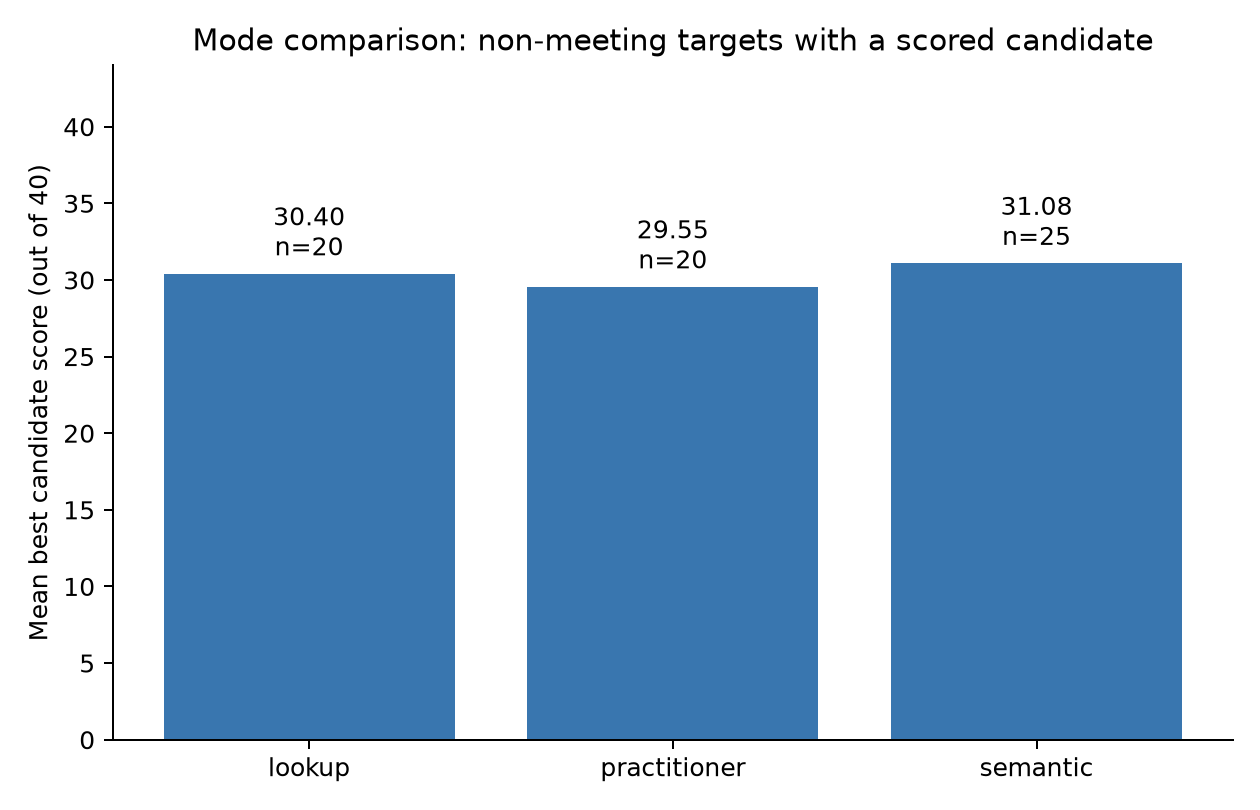

Data behind this chart, as committed beside it:
corpus, target_id, document_id, symbol, is_meeting, stratum, mode, eligible, status, error, candidate_count, graded_count, grounded_count, audit_clear_count, mean_candidate_score, best_score, best_faithfulness, best_quality, best_audit_status, best_question, best_answer, audit_clear_best_score, generation_skip_reason
un, 2011/a/res/65/212#13, 2011/a/res/65/212, A/RES/65/212, False, resolution, lookup, True, no_candidates, , 0, 0, 0, 0, , , , , , , , , disqualified concern and encouragement l…
un, 2011/a/res/65/212#13, 2011/a/res/65/212, A/RES/65/212, False, resolution, practitioner, True, no_candidates, , 0, 0, 0, 0, , , , , , , , , No qualifying norm or concrete finding
un, 2011/a/res/65/212#13, 2011/a/res/65/212, A/RES/65/212, False, resolution, semantic, True, completed, , 3, 3, 3, 0, 28, 29, 13, 16, blocking, What kind of immigration programmes coul…, immigration programmes, adopted by some …, , 
un, 2006/a/res/61/183#3, 2006/a/res/61/183, A/RES/61/183, False, resolution, lookup, True, completed, , 2, 2, 2, 0, 26.5, 27, 15, 12, blocking, Which convention against corruption did …, the United Nations Convention against Co…, , 
un, 2006/a/res/61/183#3, 2006/a/res/61/183, A/RES/61/183, False, resolution, practitioner, True, no_candidates, , 0, 0, 0, 0, , , , , , , , , No qualifying norm-state content
un, 2006/a/res/61/183#3, 2006/a/res/61/183, A/RES/61/183, False, resolution, semantic, True, no_candidates, , 0, 0, 0, 0, , , , , , , , , generic exhortations and recurring drug-…
un, 2013/a/res/67/199#12, 2013/a/res/67/199, A/RES/67/199, False, resolution, lookup, True, no_candidates, , 0, 0, 0, 0, , , , , , , , , non-operative recurring boilerplate
un, 2013/a/res/67/199#12, 2013/a/res/67/199, A/RES/67/199, False, resolution, practitioner, True, no_candidates, , 0, 0, 0, 0, , , , , , , , , No qualifying consequential content
un, 2013/a/res/67/199#12, 2013/a/res/67/199, A/RES/67/199, False, resolution, semantic, True, completed, , 2, 2, 2, 0, 25.5, 27, 13, 14, blocking, How did sovereign debt crises affect emp…, sovereign debt crises tend to be costly …, , 
un, 2011/a/res/65/263#2, 2011/a/res/65/263, A/RES/65/263, False, resolution, lookup, True, no_candidates, , 0, 0, 0, 0, , , , , , , , , preambular and recurring material only
un, 2011/a/res/65/263#2, 2011/a/res/65/263, A/RES/65/263, False, resolution, practitioner, True, no_candidates, , 0, 0, 0, 0, , , , , , , , , No qualifying operative norm or concrete…
un, 2011/a/res/65/263#2, 2011/a/res/65/263, A/RES/65/263, False, resolution, semantic, True, no_candidates, , 0, 0, 0, 0, , , , , , , , , recurring preambular boilerplate
un, 2013/a/res/68/143#7, 2013/a/res/68/143, A/RES/68/143, False, resolution, lookup, True, completed, , 1, 1, 1, 1, 33, 33, 15, 18, minor_issues, Under the 2013 General Assembly resoluti…, should they be unable to register refuge…, 33, 
un, 2013/a/res/68/143#7, 2013/a/res/68/143, A/RES/68/143, False, resolution, practitioner, True, completed, , 1, 1, 1, 0, 29, 29, 14, 15, blocking, In 2013, what registration duty applied …, the responsibility of States to register…, , 
un, 2013/a/res/68/143#7, 2013/a/res/68/143, A/RES/68/143, False, resolution, semantic, True, completed, , 3, 3, 3, 2, 29, 31, 13, 18, minor_issues, When African States could not register r…, to help States to conduct this procedure…, 31, 
un, 2014/a/res/68/254#2, 2014/a/res/68/254, A/RES/68/254, False, resolution, lookup, True, completed, , 2, 2, 2, 2, 31, 31, 13, 18, minor_issues, By when was the Secretary-General to sub…, at its sixty-ninth session, 31, 
un, 2014/a/res/68/254#2, 2014/a/res/68/254, A/RES/68/254, False, resolution, practitioner, True, completed, , 2, 2, 2, 1, 31.5, 33, 14, 19, clear, In 2013, which experts were to be includ…, experts familiar with internal labour di…, 33, 
un, 2014/a/res/68/254#2, 2014/a/res/68/254, A/RES/68/254, False, resolution, semantic, True, completed, , 1, 1, 1, 0, 29, 29, 13, 16, review, What review process was sought for the U…, requests the Secretary-General to submit…, , 
un, 2001/a/res/55/114#5, 2001/a/res/55/114, A/RES/55/114, False, resolution, lookup, True, completed, , 3, 3, 3, 1, 27.33, 30, 13, 17, minor_issues, What restriction on capital punishment d…, capital punishment will not be imposed f…, 30, 
un, 2001/a/res/55/114#5, 2001/a/res/55/114, A/RES/55/114, False, resolution, practitioner, True, completed, , 3, 3, 3, 0, 28.67, 30, 13, 17, review, In 2000, what limitation on capital puni…, capital punishment will not be imposed f…, , 
un, 2001/a/res/55/114#5, 2001/a/res/55/114, A/RES/55/114, False, resolution, semantic, True, completed, , 3, 3, 3, 3, 29.33, 30, 14, 16, minor_issues, What justice response addressed suspicio…, To accelerate the process of the investi…, 30, 
un, 2007/a/res/62/137#12, 2007/a/res/62/137, A/RES/62/137, False, resolution, lookup, True, completed, , 1, 1, 1, 0, 25, 25, 13, 12, blocking, Which 2008 development-financing event d…, the Follow-up International Conference o…, , 
un, 2007/a/res/62/137#12, 2007/a/res/62/137, A/RES/62/137, False, resolution, practitioner, True, completed, , 2, 2, 2, 0, 29, 30, 14, 16, blocking, For the 2007 Bali meetings on climate ch…, gender perspectives, , 
un, 2007/a/res/62/137#12, 2007/a/res/62/137, A/RES/62/137, False, resolution, semantic, True, completed, , 1, 1, 1, 0, 30, 30, 13, 17, blocking, How were gender concerns to shape prepar…, to give attention to gender perspectives…, , 
un, 2005/a/res/60/226#3, 2005/a/res/60/226, A/RES/60/226, False, resolution, lookup, True, completed, , 3, 3, 3, 3, 30, 31, 15, 16, minor_issues, Which body was to assist the Secretary-G…, a group of governmental experts, 31, 
un, 2005/a/res/60/226#3, 2005/a/res/60/226, A/RES/60/226, False, resolution, practitioner, True, completed, , 3, 3, 3, 3, 31, 33, 14, 19, clear, In 2006, what report were governmental e…, a report on the continuing operation of …, 33, 
un, 2005/a/res/60/226#3, 2005/a/res/60/226, A/RES/60/226, False, resolution, semantic, True, completed, , 2, 2, 2, 1, 30.5, 34, 14, 20, clear, How did the General Assembly arrange a f…, Requests the Secretary-General, with the…, 34, 
un, 2013/a/res/68/18#1, 2013/a/res/68/18, A/RES/68/18, False, resolution, lookup, True, completed, , 3, 3, 3, 2, 30.67, 32, 12, 20, clear, How long was Equatorial Guinea's excepti…, an additional preparatory period of six …, 32, 
un, 2013/a/res/68/18#1, 2013/a/res/68/18, A/RES/68/18, False, resolution, practitioner, True, completed, , 2, 2, 2, 2, 31, 31, 14, 17, minor_issues, In 2013, how long was Equatorial Guinea'…, six months, 31, 
un, 2013/a/res/68/18#1, 2013/a/res/68/18, A/RES/68/18, False, resolution, semantic, True, completed, , 3, 3, 3, 0, 31.33, 32, 13, 19, review, How did the General Assembly tailor Vanu…, decides to provide Vanuatu, on an except…, , 
un, 2001/s/res/1376_2001_#2, 2001/s/res/1376_2001_, S/RES/1376(2001), False, resolution, lookup, True, completed, , 2, 2, 2, 0, 28, 28, 15, 13, blocking, What did the Security Council call on th…, to work together for the success of the …, , 
un, 2001/s/res/1376_2001_#2, 2001/s/res/1376_2001_, S/RES/1376(2001), False, resolution, practitioner, True, completed, , 1, 1, 1, 0, 24, 24, 13, 11, blocking, In November 2001, could the Democratic R…, should not be exploited to finance the c…, , 
un, 2001/s/res/1376_2001_#2, 2001/s/res/1376_2001_, S/RES/1376(2001), False, resolution, semantic, True, completed, , 2, 2, 2, 1, 29.5, 32, 13, 19, minor_issues, Why was international economic assistanc…, progress in the peace process and the ec…, 32, 
un, 2008/s/res/1806_2008_#8, 2008/s/res/1806_2008_, S/RES/1806(2008), False, resolution, lookup, True, completed, , 3, 3, 3, 3, 30.33, 32, 14, 18, minor_issues, What was the Secretary-General to includ…, further recommendations concerning UNAMA…, 32, 
un, 2008/s/res/1806_2008_#8, 2008/s/res/1806_2008_, S/RES/1806(2008), False, resolution, practitioner, True, completed, , 2, 2, 2, 0, 28, 28, 15, 13, blocking, Where and when did France offer to host …, in Paris in June 2008, , 
un, 2008/s/res/1806_2008_#8, 2008/s/res/1806_2008_, S/RES/1806(2008), False, resolution, semantic, True, completed, , 3, 3, 3, 2, 30.67, 33, 13, 20, clear, How was the planned Paris conference on …, requests the Secretary-General to report…, 33, 
un, 2003/s/res/1466_2003_#3, 2003/s/res/1466_2003_, S/RES/1466(2003), False, resolution, lookup, True, completed, , 3, 3, 3, 3, 30.67, 32, 14, 18, minor_issues, What access did the Security Council dem…, full freedom of movement, 32, 
un, 2003/s/res/1466_2003_#3, 2003/s/res/1466_2003_, S/RES/1466(2003), False, resolution, practitioner, True, completed, , 3, 3, 3, 3, 29, 30, 14, 16, minor_issues, What level of movement access did Ethiop…, full freedom of movement, 30, 
un, 2003/s/res/1466_2003_#3, 2003/s/res/1466_2003_, S/RES/1466(2003), False, resolution, semantic, True, completed, , 3, 3, 3, 3, 28.67, 31, 13, 18, minor_issues, How was UNMEE's costly air access betwee…, establishing a direct high-altitude flig…, 31, 
un, 2008/s/res/1845_2008_#3, 2008/s/res/1845_2008_, S/RES/1845(2008), False, resolution, lookup, True, no_candidates, , 0, 0, 0, 0, , , , , , , , , preambular and non-operative content
un, 2008/s/res/1845_2008_#3, 2008/s/res/1845_2008_, S/RES/1845(2008), False, resolution, practitioner, True, completed, , 1, 1, 1, 0, 29, 29, 15, 14, blocking, According to the EU Foreign Ministers' a…, as long as necessary, , 
un, 2008/s/res/1845_2008_#3, 2008/s/res/1845_2008_, S/RES/1845(2008), False, resolution, semantic, True, completed, , 1, 1, 1, 0, 32, 32, 13, 19, review, What purpose did EU ministerial conclusi…, the EU would retain a military presence …, , 
un, 2004/s/res/1565_2004_#11, 2004/s/res/1565_2004_, S/RES/1565(2004), False, resolution, lookup, True, completed, , 3, 3, 3, 0, 30, 33, 15, 18, blocking, Where did the 2004 Security Council reso…, all ports, airports, airfields, military…, , 
un, 2004/s/res/1565_2004_#11, 2004/s/res/1565_2004_, S/RES/1565(2004), False, resolution, practitioner, True, completed, , 3, 3, 3, 2, 27.67, 29, 13, 16, minor_issues, What action was required of regional Gov…, take without delay all necessary steps t…, 29, 
un, 2004/s/res/1565_2004_#11, 2004/s/res/1565_2004_, S/RES/1565(2004), False, resolution, semantic, True, completed, , 2, 2, 2, 2, 33, 34, 14, 20, minor_issues, How were parties expected to enable MONU…, Demands that all parties cooperate fully…, 34, 
un, 2002/a/res/56/188#8, 2002/a/res/56/188, A/RES/56/188, False, resolution, lookup, True, no_candidates, , 0, 0, 0, 0, , , , , , , , , recurring boilerplate
un, 2002/a/res/56/188#8, 2002/a/res/56/188, A/RES/56/188, False, resolution, practitioner, True, no_candidates, , 0, 0, 0, 0, , , , , , , , , recurring boilerplate
un, 2002/a/res/56/188#8, 2002/a/res/56/188, A/RES/56/188, False, resolution, semantic, True, completed, , 3, 3, 3, 0, 26.67, 29, 13, 16, blocking, How did the General Assembly address wom…, Urges States to design and revise laws t…, , 
un, 2005/a/res/60/47#0, 2005/a/res/60/47, A/RES/60/47, False, resolution, lookup, True, no_candidates, , 0, 0, 0, 0, , , , , , , , , preambular and recurring boilerplate
un, 2005/a/res/60/47#0, 2005/a/res/60/47, A/RES/60/47, False, resolution, practitioner, True, no_candidates, , 0, 0, 0, 0, , , , , , , , , Only preambular recitals are included in…
un, 2005/a/res/60/47#0, 2005/a/res/60/47, A/RES/60/47, False, resolution, semantic, True, no_candidates, , 0, 0, 0, 0, , , , , , , , , only recurring preambular recitals and a…
un, 2011/s/res/1988_2011_#19, 2011/s/res/1988_2011_, S/RES/1988(2011), False, resolution, lookup, True, completed, , 3, 3, 3, 2, 29.33, 32, 13, 19, repair, What did the Committee have to make avai…, narrative summaries of reasons for listi…, 29, 
un, 2011/s/res/1988_2011_#19, 2011/s/res/1988_2011_, S/RES/1988(2011), False, resolution, practitioner, True, completed, , 3, 3, 3, 1, 26.33, 29, 13, 16, minor_issues, What reports did the Taliban sanctions C…, the reports presented by the Monitoring …, 29, 
un, 2011/s/res/1988_2011_#19, 2011/s/res/1988_2011_, S/RES/1988(2011), False, resolution, semantic, True, completed, , 3, 3, 3, 3, 31.67, 32, 13, 19, clear, How was the reasoning behind Afghanistan…, To make accessible on the Committee's we…, 32, 
un, 2004/a/res/59/61#0, 2004/a/res/59/61, A/RES/59/61, False, resolution, lookup, True, no_candidates, , 0, 0, 0, 0, , , , , , , , , recurring preambular boilerplate
un, 2004/a/res/59/61#0, 2004/a/res/59/61, A/RES/59/61, False, resolution, practitioner, True, no_candidates, , 0, 0, 0, 0, , , , , , , , , no qualifying operative content
un, 2004/a/res/59/61#0, 2004/a/res/59/61, A/RES/59/61, False, resolution, semantic, True, no_candidates, , 0, 0, 0, 0, , , , , , , , , recurring boilerplate
un, 2013/a/res/67/145#7, 2013/a/res/67/145, A/RES/67/145, False, resolution, lookup, True, no_candidates, , 0, 0, 0, 0, , , , , , , , , non-operative preambular text
un, 2013/a/res/67/145#7, 2013/a/res/67/145, A/RES/67/145, False, resolution, practitioner, True, no_candidates, , 0, 0, 0, 0, , , , , , , , , Only preambular and non-operative conten…
un, 2013/a/res/67/145#7, 2013/a/res/67/145, A/RES/67/145, False, resolution, semantic, True, completed, , 2, 2, 2, 0, 27, 30, 13, 17, review, What barriers made women and girl victim…, on account of their gender, are further …, , 
... 190 more rows
